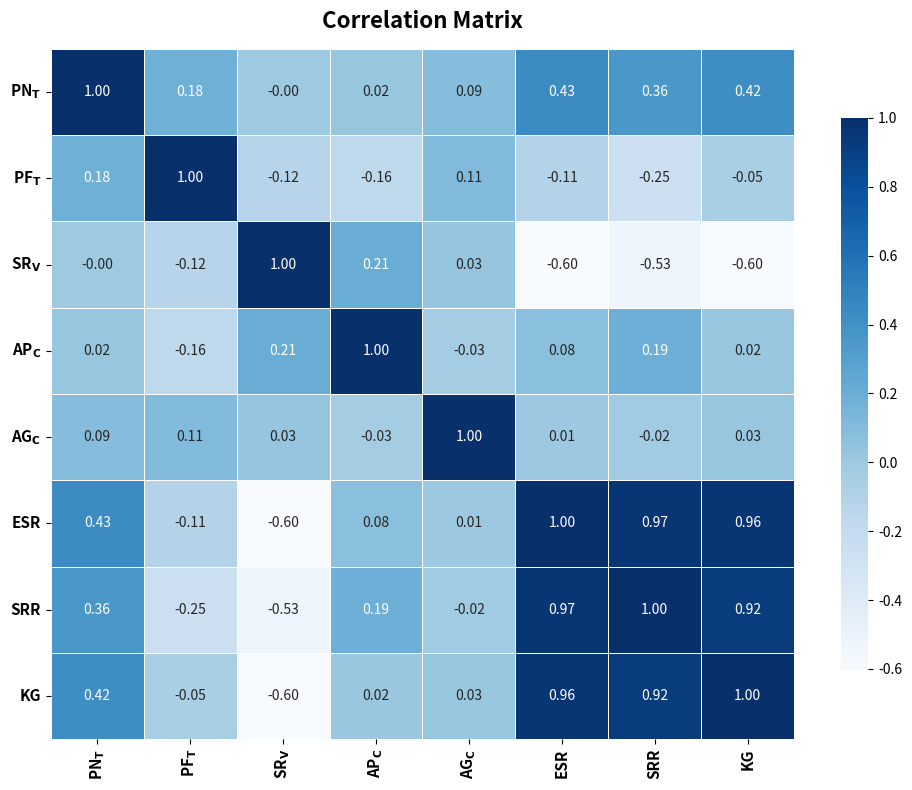

Here is the Python script that generated this plot:
import matplotlib.pyplot as plt
import seaborn as sns
import pandas as pd

# === Input Parameters ===
inputs = {
    r"PN$_{\mathbf{T}}$": [12,12,8,8,12,12,8,8,12,12,16,16,8,12,12,16,12,12,16,16,8,8,14,14,12,12,8,8,12,12,8,12,12,16,16,16,16,16,12,12,10,10],
    r"PF$_{\mathbf{T}}$": [12,12,14,14,12,12,10,10,14,14,10,10,10,13,13,10,12,12,14,14,14,14,12,12,12,12,10,10,11,11,10,12,11,10,14,14,14,14,12,12,12,12],
    r"SR$_{\mathbf{V}}$": [55,60,70,50,55,60,70,70,60,70,70,70,70,60,60,70,60,60,50,50,50,70,60,60,65,65,50,50,60,60,50,60,60,50,70,70,50,50,50,45,60,60],
    r"AP$_{\mathbf{C}}$": [4,3.5,5,5,4,3.5,5,5,4,5,5,5,5,4,4,3.5,4.5,4.5,3,3,3,3,4,4,4,4,3,3,4,4,3,4,4,5,3,3,5,5,4,4.5,4,4],
    r"AG$_{\mathbf{C}}$": [60,60,30,90,60,60,90,30,60,90,30,90,30,60,60,90,60,60,90,90,90,90,60,60,60,60,30,30,75,75,30,60,60,90,30,30,30,30,30,45,60,60]
}

# === Output Parameters ===
outputs = {
     "ESR": [4.174,3.775,2.457,3.778,4.174,3.775,2.716,3.080,3.530,3.868,
3.426,3.316,3.080,3.501,3.501,3.299,3.856,3.856,4.513,4.513,
2.229,2.272,4.050,4.050,3.422,3.422,3.999,3.999,4.474,4.474,
3.999,3.974,4.883,4.961,3.004,3.004,4.747,4.747,3.877,3.842,
3.574,3.574],
    "SRR": [5.918,5.631,4.388,5.686,5.918,5.631,4.953,5.214,5.434,5.735,
5.540,5.526,5.214,5.573,5.573,5.202,5.729,5.729,5.829,5.829,
4.309,4.382,5.753,5.753,5.440,5.440,5.821,5.821,6.220,6.220,
5.821,5.813,6.467,6.485,4.899,4.899,6.277,6.277,5.759,5.725,
5.563,5.563],
    "KG": [1.378,1.277,0.943,1.289,1.400,1.286,1.004,0.965,1.227,1.311,
1.194,1.135,1.026,1.249,1.219,1.155,1.305,1.283,1.489,1.467,
0.879,0.898,1.347,1.325,1.169,1.191,1.556,1.249,1.322,1.576,
1.272,1.347,1.615,1.584,1.074,1.093,1.528,1.551,1.314,1.291,
1.222,1.241]
}

df = pd.DataFrame({**inputs, **outputs})

# === Correlation matrix ===
corr = df.corr()

plt.figure(figsize=(10, 8))
sns.heatmap(
    corr,
    annot=True,
    fmt=".2f",
    cmap = 'Blues',
    linewidths=0.5,
    cbar_kws={"shrink": 0.8}
)

plt.title("Correlation Matrix", fontsize=16, fontweight='bold', pad=15)
plt.xticks(rotation=90, fontsize=11, fontweight='bold')
plt.yticks(rotation=0, fontsize=11, fontweight='bold')
plt.tight_layout()
plt.show()
